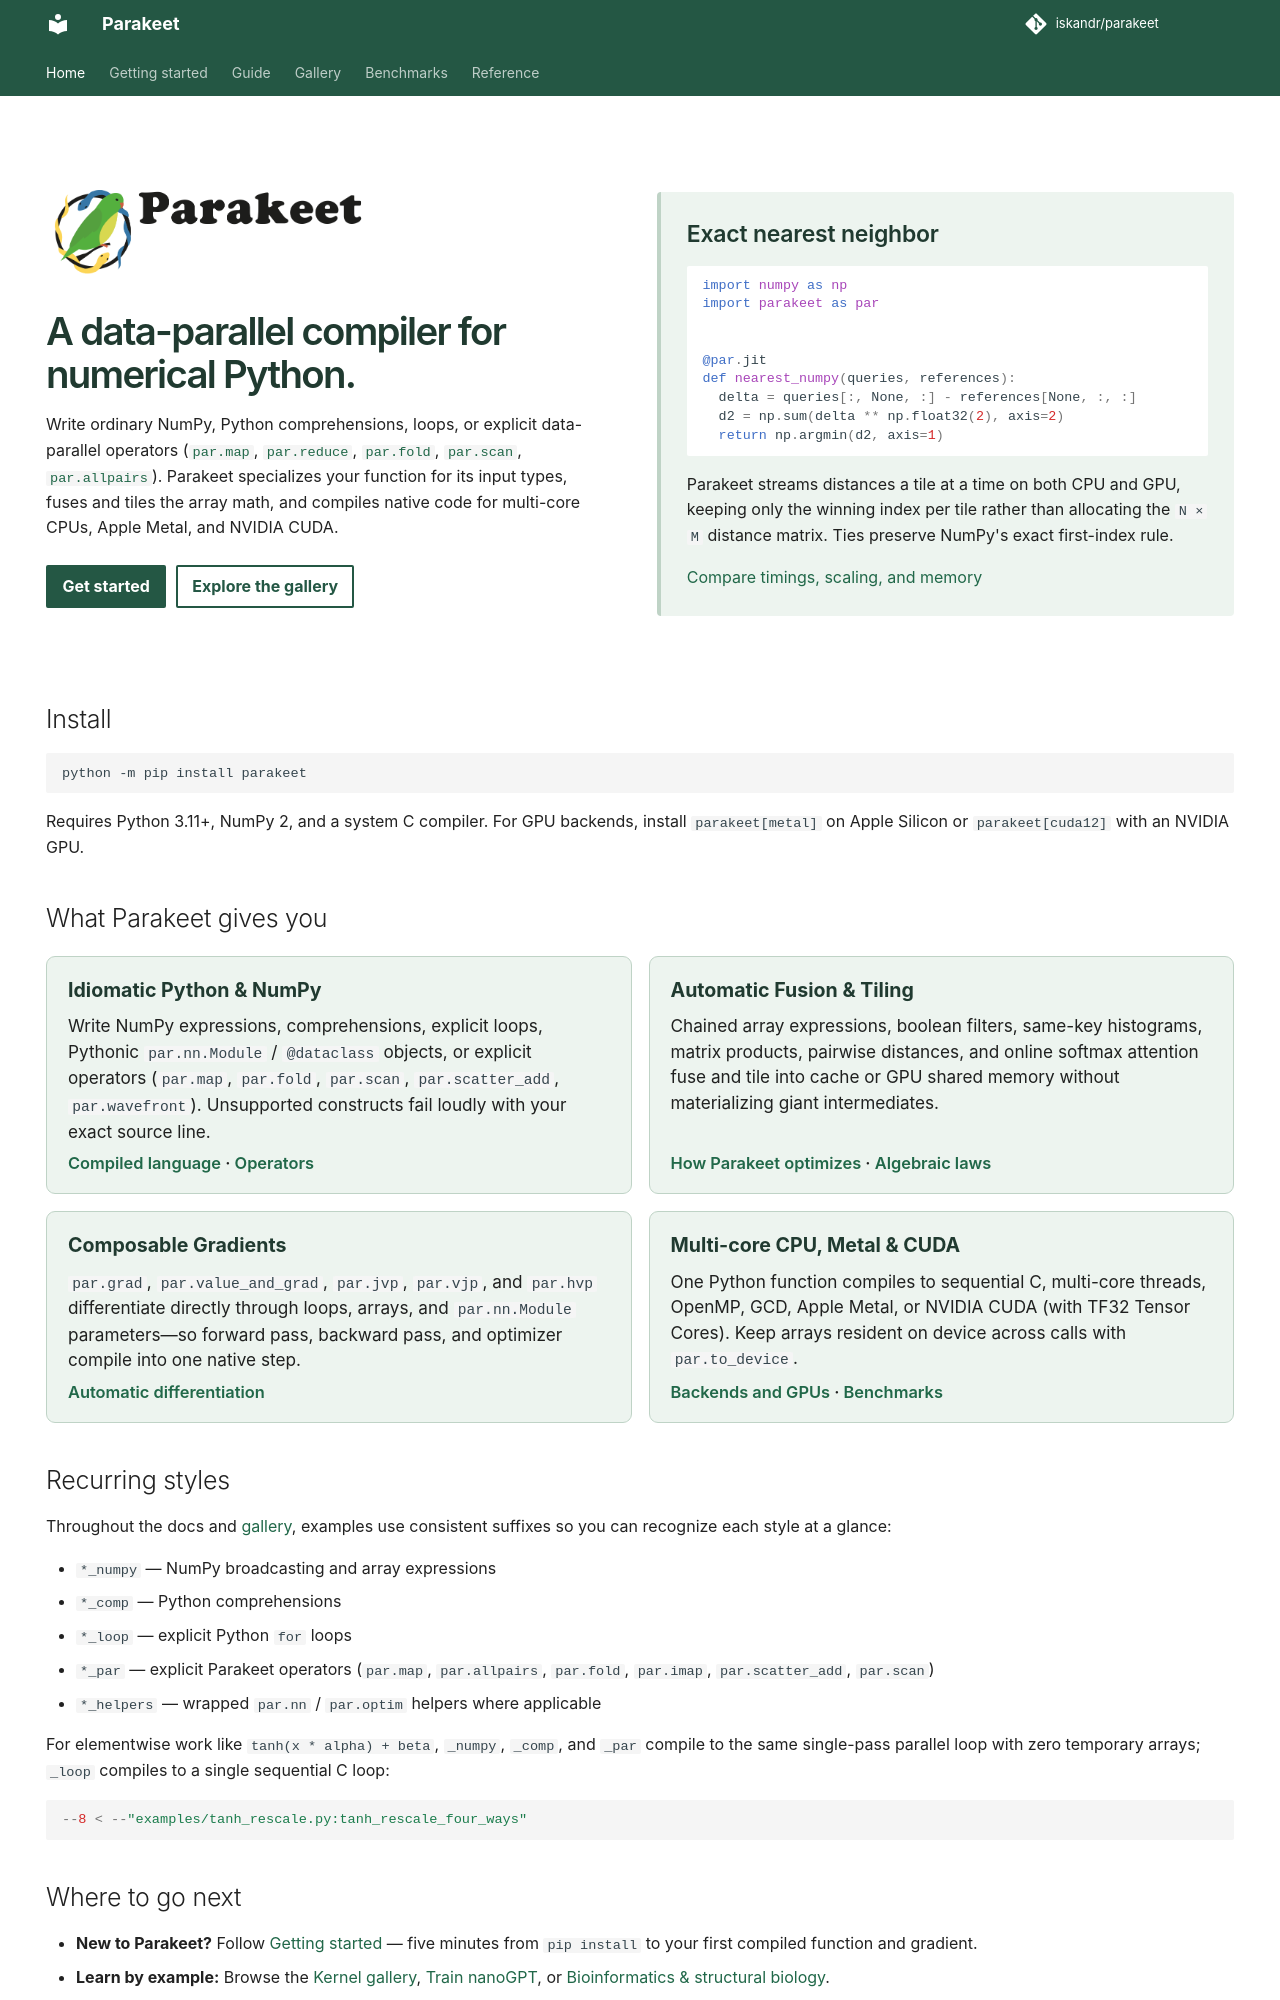

repository: iskandr/parakeet · page: index.html · generator: mkdocs

---
title: Parakeet
description: Compile numerical Python and NumPy into fused native code for multi-core CPUs, Apple Metal, and NVIDIA CUDA.
hide:
  - navigation
  - toc
---

<div class="pk-intro" markdown>
<div class="pk-identity" markdown>

# ![Parakeet](assets/logo.png){ .pk-wordmark width="1746" height="520" }

<p class="pk-lead">A data-parallel compiler for numerical Python.</p>

Write ordinary NumPy, Python comprehensions, loops, or explicit data-parallel
operators ([`par.map`](operators.md#map), [`par.reduce`](operators.md#reduce),
[`par.fold`](operators.md#fold), [`par.scan`](operators.md#scan),
[`par.allpairs`](operators.md#allpairs)). Parakeet specializes your function
for its input types, fuses and tiles the array math, and compiles native code
for multi-core CPUs, Apple Metal, and NVIDIA CUDA.

[Get started](quickstart.md){ .md-button .md-button--primary }
[Explore the gallery](gallery.md){ .md-button }

</div>
<div class="pk-example" markdown>

## Exact nearest neighbor

```python
import numpy as np
import parakeet as par


@par.jit
def nearest_numpy(queries, references):
  delta = queries[:, None, :] - references[None, :, :]
  d2 = np.sum(delta ** np.float32(2), axis=2)
  return np.argmin(d2, axis=1)
```

Parakeet streams distances a tile at a time on both CPU and GPU, keeping only
the winning index per tile rather than allocating the `N × M` distance matrix.
Ties preserve NumPy's exact first-index rule.

[Compare timings, scaling, and memory](release-benchmarks.md#at-a-glance-nvidia-a100-24-core-amd-epyc)

</div>
</div>

## Install

```bash
python -m pip install parakeet
```

Requires Python 3.11+, NumPy 2, and a system C compiler. For GPU backends,
install `parakeet[metal]` on Apple Silicon or `parakeet[cuda12]` with an NVIDIA
GPU.

## What Parakeet gives you

<div class="pk-prim-grid" markdown>

<div class="pk-prim-card" markdown>
<div class="pk-prim-head"><strong>Idiomatic Python &amp; NumPy</strong></div>

Write NumPy expressions, comprehensions, explicit loops, Pythonic
`par.nn.Module` / `@dataclass` objects, or explicit operators (`par.map`,
`par.fold`, `par.scan`, `par.scatter_add`, `par.wavefront`). Unsupported
constructs fail loudly with your exact source line.

[Compiled language](language.md) · [Operators](operators.md)
</div>

<div class="pk-prim-card" markdown>
<div class="pk-prim-head"><strong>Automatic Fusion &amp; Tiling</strong></div>

Chained array expressions, boolean filters, same-key histograms, matrix
products, pairwise distances, and online softmax attention fuse and tile into
cache or GPU shared memory without materializing giant intermediates.

[How Parakeet optimizes](primitives.md) · [Algebraic laws](algebra.md)
</div>

<div class="pk-prim-card" markdown>
<div class="pk-prim-head"><strong>Composable Gradients</strong></div>

`par.grad`, `par.value_and_grad`, `par.jvp`, `par.vjp`, and `par.hvp`
differentiate directly through loops, arrays, and `par.nn.Module` parameters—so
forward pass, backward pass, and optimizer compile into one native step.

[Automatic differentiation](autodiff.md)
</div>

<div class="pk-prim-card" markdown>
<div class="pk-prim-head"><strong>Multi-core CPU, Metal &amp; CUDA</strong></div>

One Python function compiles to sequential C, multi-core threads, OpenMP, GCD,
Apple Metal, or NVIDIA CUDA (with TF32 Tensor Cores). Keep arrays resident on
device across calls with `par.to_device`.

[Backends and GPUs](backends.md) · [Benchmarks](release-benchmarks.md)
</div>

</div>

## Recurring styles

Throughout the docs and [gallery](gallery.md), examples use consistent suffixes
so you can recognize each style at a glance:

* `*_numpy` — NumPy broadcasting and array expressions
* `*_comp` — Python comprehensions
* `*_loop` — explicit Python `for` loops
* `*_par` — explicit Parakeet operators (`par.map`, `par.allpairs`, `par.fold`,
  `par.imap`, `par.scatter_add`, `par.scan`)
* `*_helpers` — wrapped `par.nn` / `par.optim` helpers where applicable

For elementwise work like `tanh(x * alpha) + beta`, `_numpy`, `_comp`, and
`_par` compile to the same single-pass parallel loop with zero temporary
arrays; `_loop` compiles to a single sequential C loop:

```python
--8 < --"examples/tanh_rescale.py:tanh_rescale_four_ways"
```
